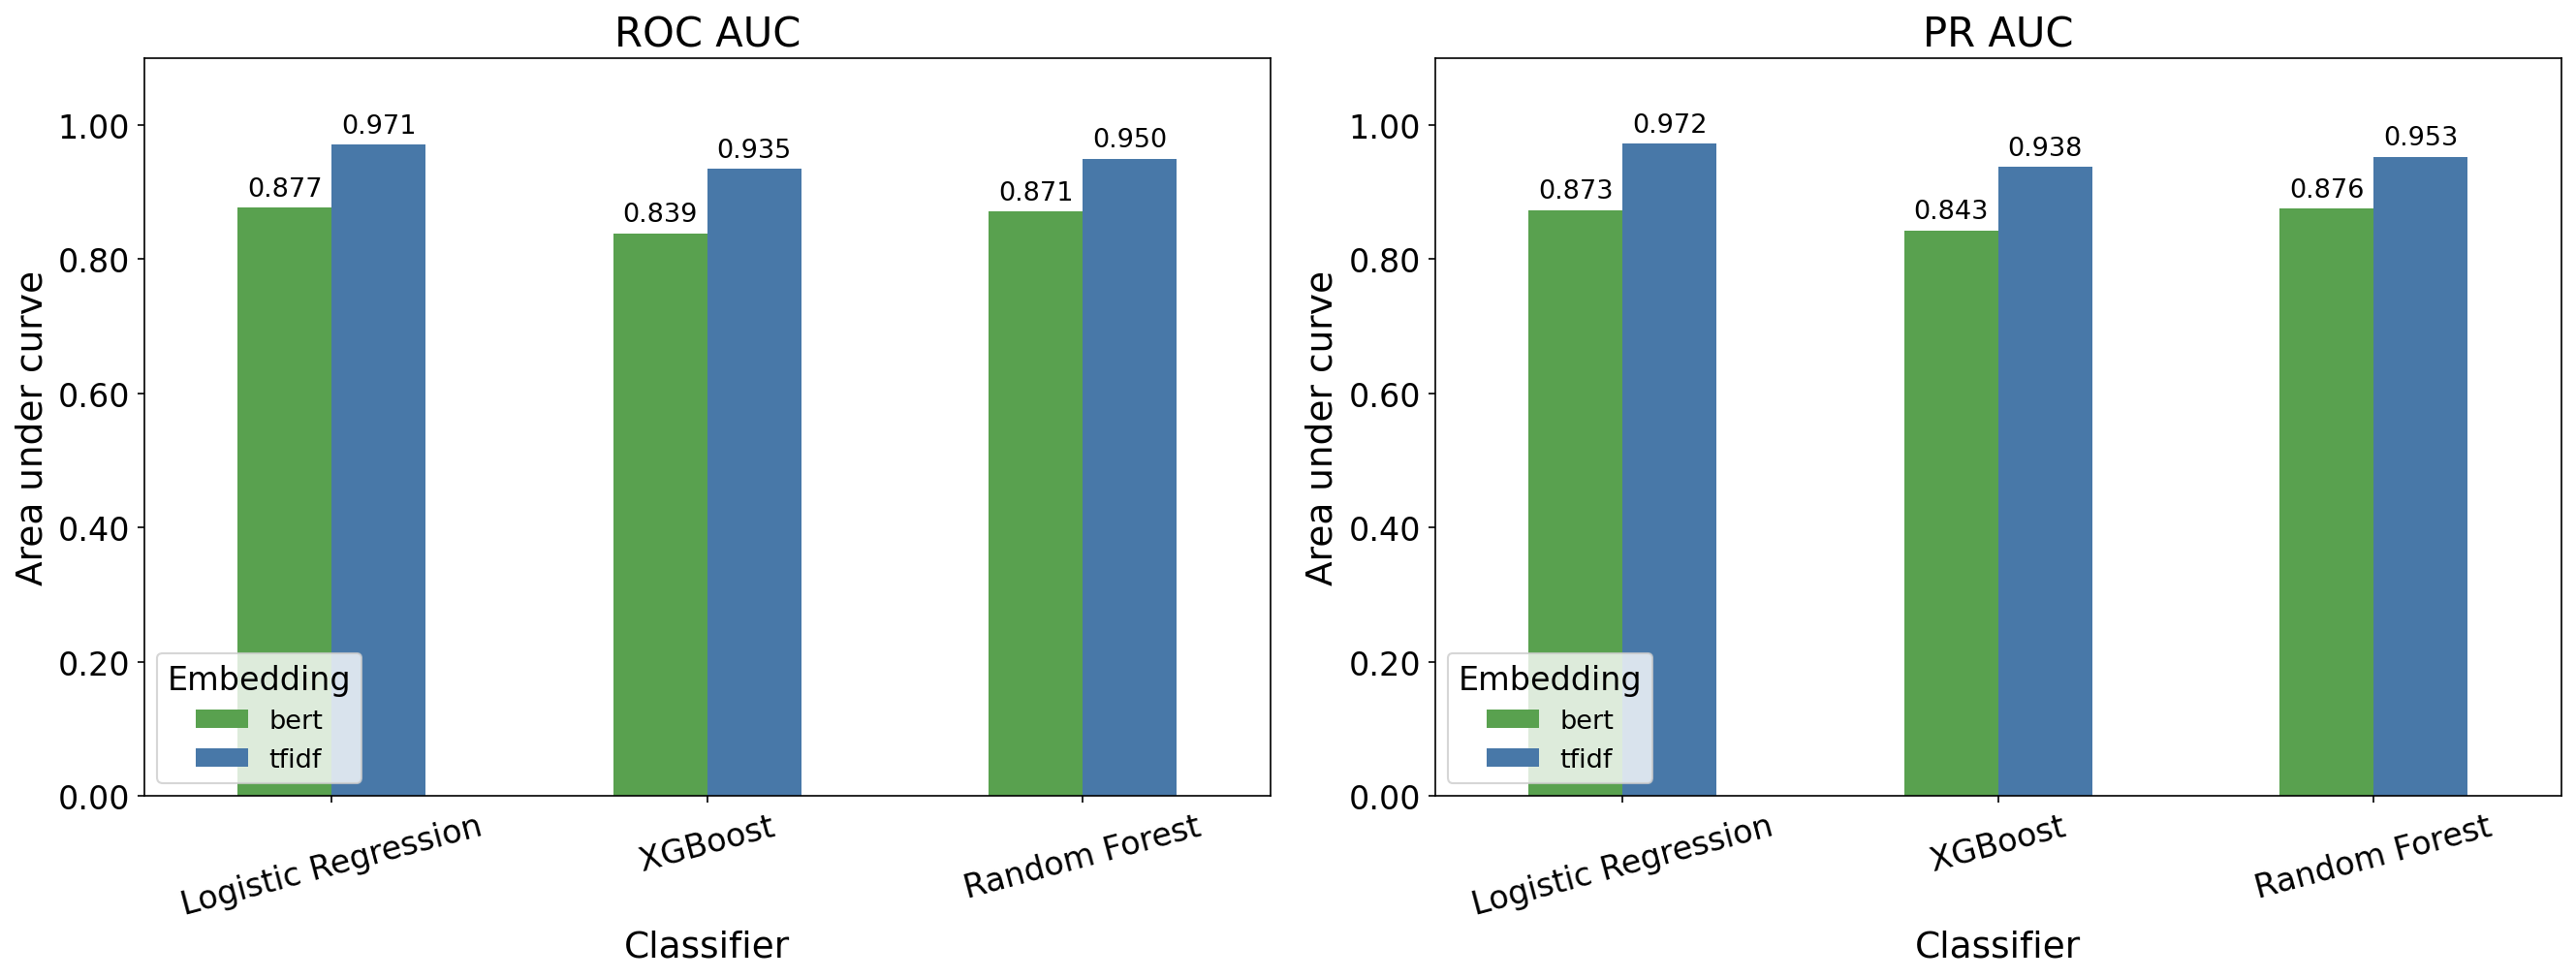

Data behind this chart, as committed beside it:
classifier, embedding, train_images, test_images, accuracy, precision, recall, f1, macro_f1, roc_auc, pr_auc
Logistic Regression, tfidf, 770, 330, 0.9, 0.875, 0.9333, 0.9032, 0.8999, 0.9711, 0.9721
Random Forest, tfidf, 770, 330, 0.8606, 0.8148, 0.9333, 0.8701, 0.8599, 0.9501, 0.9525
XGBoost, tfidf, 770, 330, 0.8333, 0.7644, 0.9636, 0.8525, 0.8305, 0.9347, 0.9375
Random Forest, bert, 770, 330, 0.7727, 0.7778, 0.7636, 0.7706, 0.7727, 0.8711, 0.8758
Logistic Regression, bert, 770, 330, 0.803, 0.7941, 0.8182, 0.806, 0.803, 0.8768, 0.8732
XGBoost, bert, 770, 330, 0.7606, 0.756, 0.7697, 0.7628, 0.7606, 0.8386, 0.843
